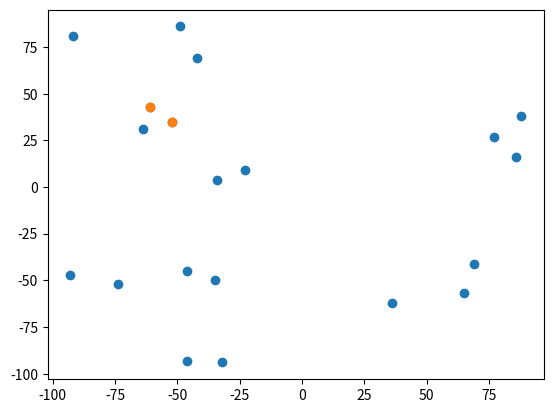

Python code for this plot:
import numpy as np
from matplotlib import pyplot as plt
def distance_pair(pair1, pair2):
    return np.sqrt(np.sum((pair1-pair2)**2))


def recursive(sub_pairs):
    if sub_pairs.shape[0] <= 3:
        a, b, dis = 0, 1, distance_pair(sub_pairs[0], sub_pairs[1])
        for i in range(0, sub_pairs.shape[0]-1):
            for j in range(i+1, sub_pairs.shape[0]):
                if (temp := distance_pair(sub_pairs[i], sub_pairs[j])) < dis:
                    a, b, dis = i, j, temp
        return a, b, dis
    mid = sub_pairs.shape[0]//2
    before_a, before_b, before_dis = recursive(sub_pairs[:mid])
    after_a, after_b, after_dis = recursive(sub_pairs[mid:])
    a, b, dis = (before_a, before_b, before_dis) if before_dis < after_dis else (
        after_a + mid, after_b+mid, after_dis)
    left = mid-1
    right = mid+1
    while sub_pairs[mid, 0]-sub_pairs[left, 0] < dis and left >= 0:
        left -= 1
    while sub_pairs[right, 0]-sub_pairs[mid, 0] < dis and right < sub_pairs.shape[0]-1:
        right += 1
    for i in range(left, mid):
        for j in range(mid, right):
            if (temp := distance_pair(sub_pairs[i], sub_pairs[j])) < dis:
                a, b, dis = i, j, temp
    return a, b, dis


def closest_pairs(pairs):

    pairs = np.array(pairs, dtype=np.float64)
    for i in range(0, pairs.shape[0]-1):
        for j in range(i, pairs.shape[0]):
            if pairs[i, 0] > pairs[j, 0]:
                pairs[[i, j]] = pairs[[j, i]]
    a, b, dis = recursive(pairs)
    print(pairs)
    return pairs[[a, b]], dis


x = np.random.randint(-100, 100, 20)
y = np.random.randint(-100, 100, 20)
plt.scatter(x, y)

pairs = np.hstack((x.reshape(x.size, 1), y.reshape(y.size, 1)))

pair, dis = closest_pairs(pairs)
print(pair)
plt.scatter(pair[:, 0], pair[:, 1])
plt.show()
